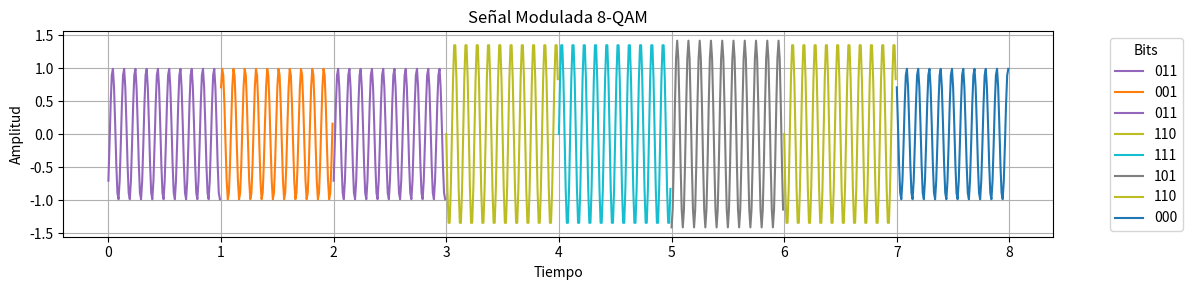
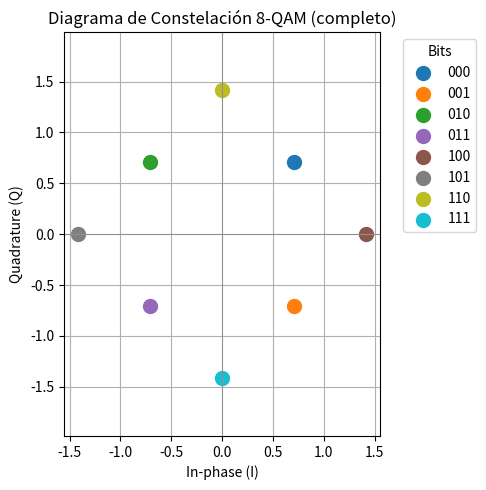
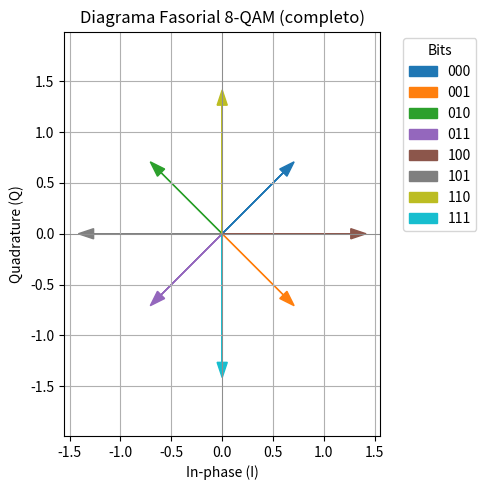

Here is the Python script that generated these plots, in order:
# -*- coding: utf-8 -*-
"""8QAM.ipynb

Automatically generated by Colab.

Original file is located at
    https://colab.research.google.com/<link-removed>
"""



import numpy as np
import matplotlib.pyplot as plt

# Tabla de verdad para 8-QAM (bits → símbolo complejo)
bit_symbol_map = {
    '000': (1+1j), '001': (1-1j),
    '010': (-1+1j), '011': (-1-1j),
    '100': (2+0j), '101': (-2+0j),
    '110': (0+2j), '111': (0-2j)
}

# Normalización (promedio de energía unitaria)
bit_symbol_map = {k: v / np.sqrt(2) for k, v in bit_symbol_map.items()}

bit_list = list(bit_symbol_map.keys())
symbols_list = list(bit_symbol_map.values())

# --- Tabla de Verdad Visual Mejorada 8-QAM ---
import pandas as pd

# Crear datos para la tabla
table_data = []
for bits, sym in bit_symbol_map.items():
    magnitude = np.abs(sym)
    phase_deg = np.angle(sym, deg=True) % 360
    table_data.append([
        bits,
        f"{sym.real:.2f} {'+' if sym.imag >= 0 else '-'} {abs(sym.imag):.2f}j",
        f"{sym.real:.2f}",
        f"{sym.imag:.2f}",
        f"{magnitude:.2f}",
        f"{phase_deg:.1f}°"
    ])

# Crear figura con tabla
fig, ax = plt.subplots(figsize=(9, 3.5))
ax.axis('off')
col_labels = ["Bits", "Símbolo", "Parte Real", "Parte Imaginaria", "|Símbolo|", "Fase (°)"]
table = ax.table(cellText=table_data,
                 colLabels=col_labels,
                 loc='center',
                 cellLoc='center')

table.auto_set_font_size(False)
table.set_fontsize(10)
table.scale(1.2, 1.5)
plt.title("Tabla de Verdad 8-QAM (Normalizado)", pad=20)
plt.tight_layout()
plt.show()


# --- Generar símbolos aleatorios para la señal modulada ---
def generate_8qam_symbols(n_symbols):
    indices = np.random.choice(len(symbols_list), n_symbols)
    symbols = [symbols_list[i] for i in indices]
    bits = [bit_list[i] for i in indices]
    return np.array(symbols), bits, indices

# --- Modulación en banda pasante ---
def modulate_qam(symbols, indices, fc=10, fs=100, symbol_duration=1):
    t = np.arange(0, len(symbols)*symbol_duration, 1/fs)
    signal = np.zeros_like(t)
    for i, (s, idx) in enumerate(zip(symbols, indices)):
        idx_range = slice(i*fs, (i+1)*fs)
        signal[idx_range] = np.real(s) * np.cos(2*np.pi*fc*t[idx_range]) - np.imag(s) * np.sin(2*np.pi*fc*t[idx_range])
    return t, signal

# --- Colores únicos para cada símbolo ---
cmap = plt.cm.get_cmap("tab10", len(symbols_list))
colors = [cmap(i) for i in range(len(symbols_list))]

# Generar señal para visualizar (solo 8 símbolos aleatorios)
n = 8
symbols, bits_used, indices = generate_8qam_symbols(n)
t, qam_sig = modulate_qam(symbols, indices)

# --- Señal modulada en el tiempo ---
plt.figure(figsize=(12, 3))
for i in range(n):
    idx_range = slice(i*100, (i+1)*100)
    plt.plot(t[idx_range], qam_sig[idx_range], color=colors[indices[i]], label=bits_used[i])
plt.title("Señal Modulada 8-QAM")
plt.xlabel("Tiempo")
plt.ylabel("Amplitud")
plt.grid(True)
plt.legend(title="Bits", bbox_to_anchor=(1.05, 1), loc="upper left")
plt.tight_layout()
plt.show()

# --- Diagrama de Constelación: mostrar TODOS los símbolos ---
plt.figure(figsize=(5, 5))
for i, sym in enumerate(symbols_list):
    plt.scatter(np.real(sym), np.imag(sym), color=colors[i], label=bit_list[i], s=100)
plt.title("Diagrama de Constelación 8-QAM (completo)")
plt.xlabel("In-phase (I)")
plt.ylabel("Quadrature (Q)")
plt.axhline(0, color='gray', linewidth=0.5)
plt.axvline(0, color='gray', linewidth=0.5)
plt.grid(True)
plt.axis("equal")
plt.legend(title="Bits", bbox_to_anchor=(1.05, 1), loc="upper left")
plt.tight_layout()
plt.show()

# --- Diagrama Fasorial: mostrar TODOS los vectores ---
plt.figure(figsize=(5, 5))
for i, sym in enumerate(symbols_list):
    plt.arrow(0, 0, np.real(sym), np.imag(sym),
              head_width=0.1, color=colors[i], length_includes_head=True, label=bit_list[i])
plt.title("Diagrama Fasorial 8-QAM (completo)")
plt.xlabel("In-phase (I)")
plt.ylabel("Quadrature (Q)")
plt.axhline(0, color='gray', linewidth=0.5)
plt.axvline(0, color='gray', linewidth=0.5)
plt.grid(True)
plt.axis("equal")
plt.legend(title="Bits", bbox_to_anchor=(1.05, 1), loc="upper left")
plt.tight_layout()
plt.show()

